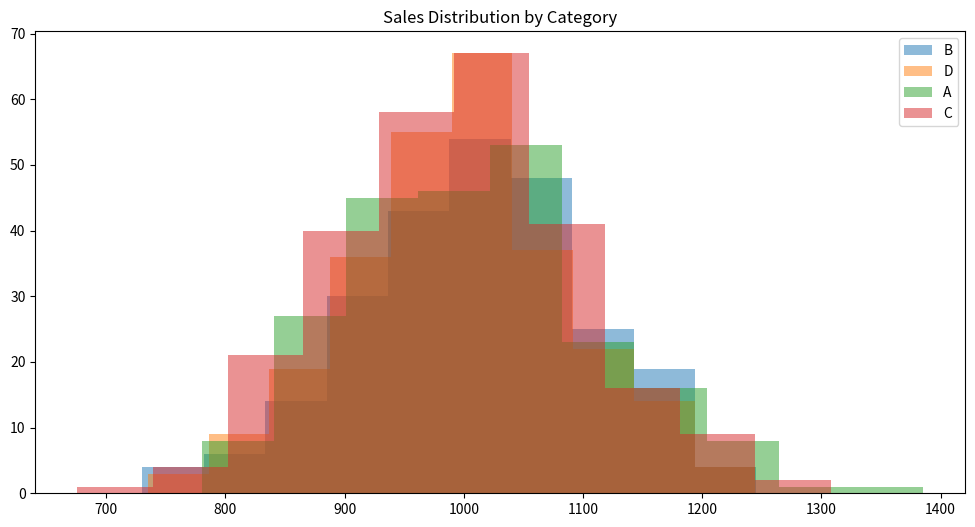
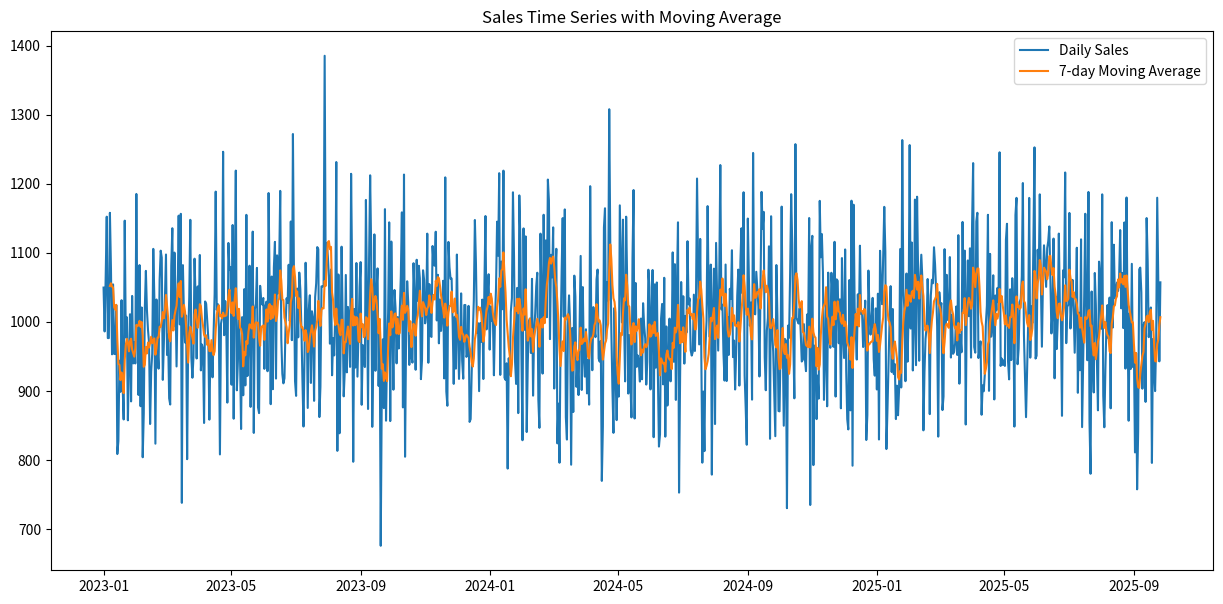

Reproduce these figures in Python, in order.
import pandas as pd
import numpy as np
import matplotlib.pyplot as plt
from scipy import stats

# Advanced Data Creation
def create_complex_dataset():
    np.random.seed(42)
    dates = pd.date_range(start='2023-01-01', periods=1000)
    
    return pd.DataFrame({
        'date': dates,
        'sales': np.random.normal(1000, 100, 1000),
        'customers': np.random.poisson(30, 1000),
        'category': np.random.choice(['A', 'B', 'C', 'D'], 1000),
        'region': np.random.choice(['North', 'South', 'East', 'West'], 1000),
        'promotion': np.random.choice([0, 1], 1000),
        'satisfaction': np.random.uniform(1, 5, 1000)
    })

# Complex Data Transformation
def calculate_metrics(df):
    df['sales_per_customer'] = df['sales'] / df['customers']
    df['sales_zscore'] = stats.zscore(df['sales'])
    df['rolling_avg_sales'] = df['sales'].rolling(window=7).mean()
    df['sales_momentum'] = df['sales'].pct_change()
    df['peak_sales'] = df.groupby('category')['sales'].transform('max')
    return df

# Advanced Time Series Analysis
def time_series_features(df):
    df['year'] = df['date'].dt.year
    df['month'] = df['date'].dt.month
    df['day_of_week'] = df['date'].dt.dayofweek
    df['is_weekend'] = df['day_of_week'].isin([5, 6]).astype(int)
    
    # Seasonal Decomposition
    df['sales_MA'] = df['sales'].rolling(window=30).mean()
    df['sales_volatility'] = df['sales'].rolling(window=30).std()
    return df

# Complex Aggregations
def advanced_aggregations(df):
    return df.groupby(['category', 'region']).agg({
        'sales': ['mean', 'std', 'min', 'max'],
        'customers': ['mean', 'count'],
        'satisfaction': ['mean', 'median'],
        'sales_per_customer': 'mean',
        'promotion': 'sum'
    }).round(2)

# Statistical Analysis
def statistical_analysis(df):
    results = {}
    
    # Correlation Matrix
    results['correlation'] = df[['sales', 'customers', 'satisfaction']].corr()
    
    # Chi-Square Test
    contingency = pd.crosstab(df['category'], df['region'])
    results['chi_square'] = stats.chi2_contingency(contingency)
    
    # T-Test for Promotions
    promo_sales = df[df['promotion'] == 1]['sales']
    non_promo_sales = df[df['promotion'] == 0]['sales']
    results['ttest'] = stats.ttest_ind(promo_sales, non_promo_sales)
    
    return results

# Advanced Visualization
def create_advanced_plots(df):
    # Sales Distribution by Category
    plt.figure(figsize=(12, 6))
    for category in df['category'].unique():
        plt.hist(df[df['category'] == category]['sales'], 
                alpha=0.5, 
                label=category)
    plt.title('Sales Distribution by Category')
    plt.legend()
    plt.savefig('sales_distribution.png')
    plt.close()
    
    # Time Series Plot
    plt.figure(figsize=(15, 7))
    plt.plot(df['date'], df['sales'], label='Daily Sales')
    plt.plot(df['date'], df['rolling_avg_sales'], label='7-day Moving Average')
    plt.title('Sales Time Series with Moving Average')
    plt.legend()
    plt.savefig('sales_timeseries.png')
    plt.close()

# Main execution
if __name__ == "__main__":
    # Create dataset
    df = create_complex_dataset()
    
    # Apply transformations
    df = calculate_metrics(df)
    df = time_series_features(df)
    
    # Generate insights
    aggregations = advanced_aggregations(df)
    stats_results = statistical_analysis(df)
    
    # Create visualizations
    create_advanced_plots(df)
    
    # Export results
    df.to_csv('complex_dataset.csv', index=False)
    aggregations.to_csv('aggregated_results.csv')
    
    # Print summary statistics
    print("\nDataset Shape:", df.shape)
    print("\nCorrelation Matrix:")
    print(stats_results['correlation'].round(3))
    print("\nPromotion T-Test p-value:", stats_results['ttest'].pvalue)
